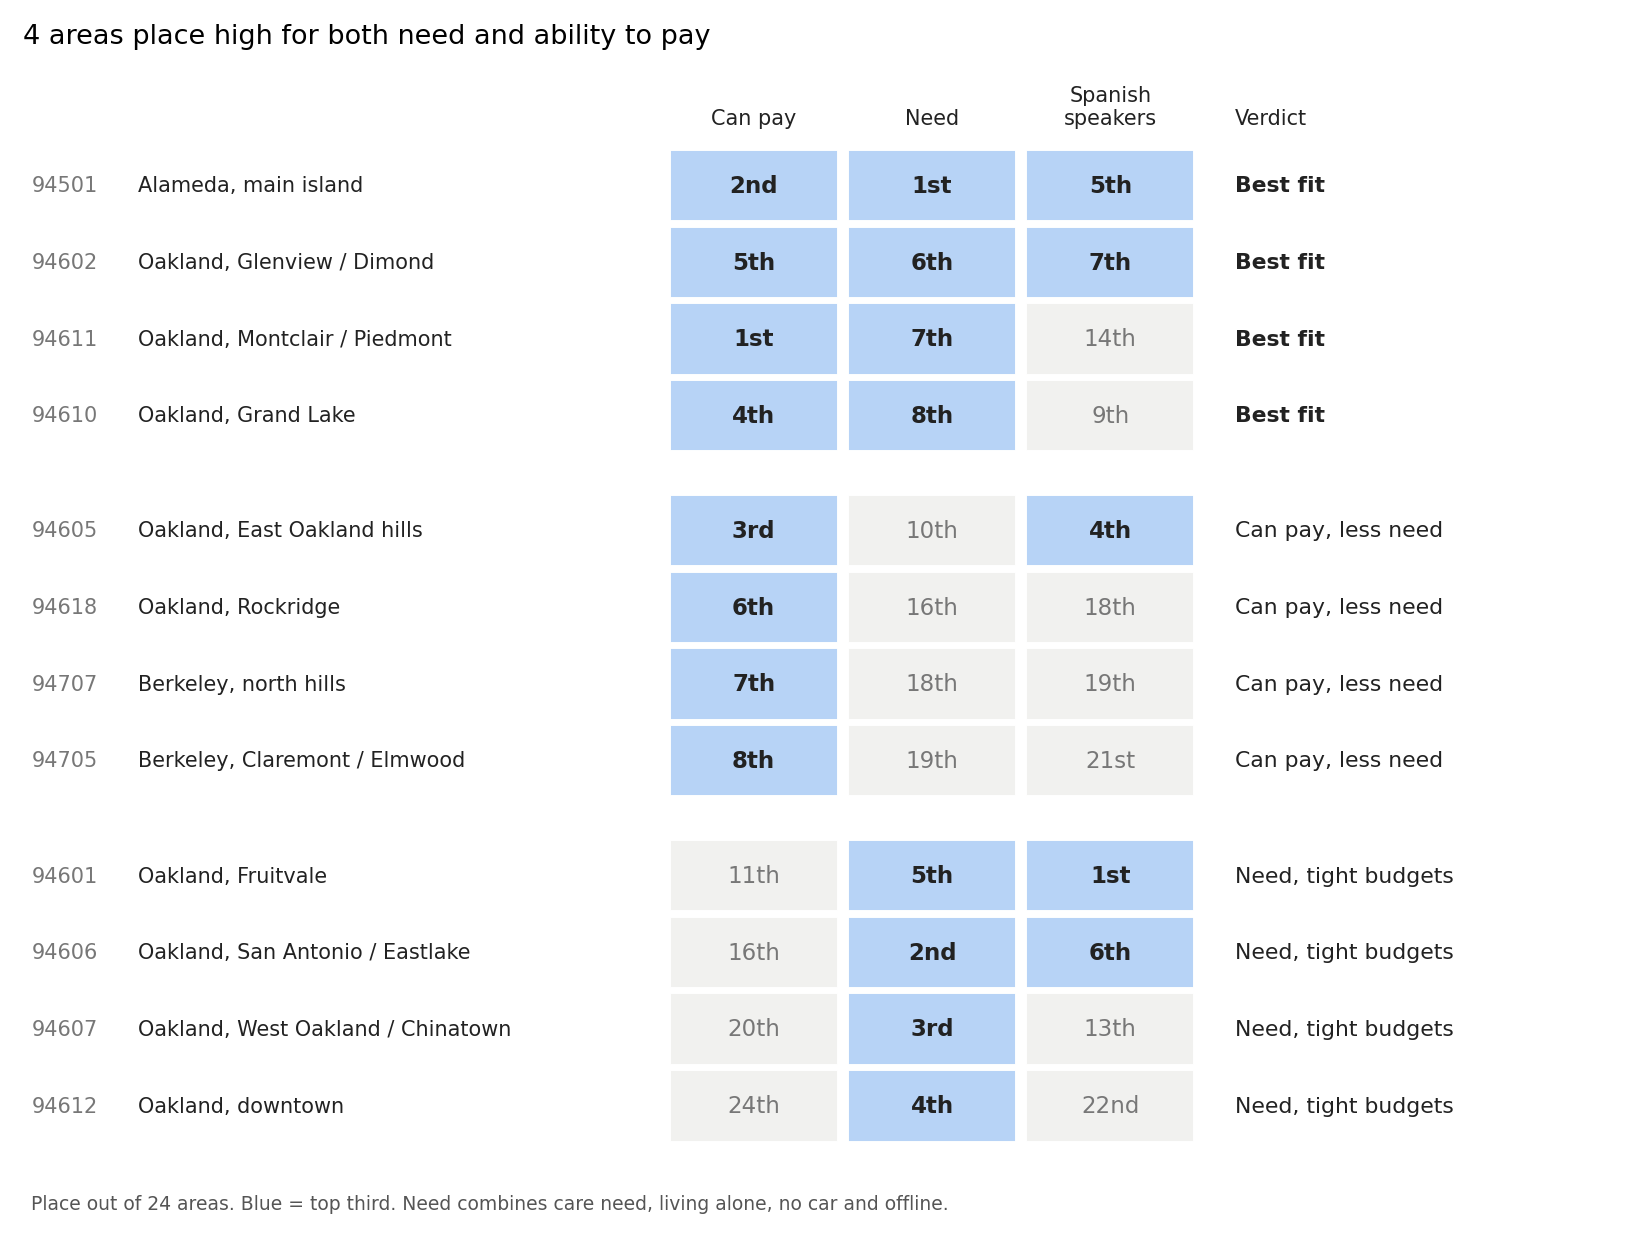

Source data for this figure (header and first rows):
zip, area, verdict, can_pay_place, need_place, spanish_place, lead_with, living_alone_weekly_visit, care_need_place, alone_place, no_car_place, offline_place, place_my_weights, place_all_equal, place_pay_first, place_need_first, can_pay, care_need, alone, no_car, offline, spanish
94501, Alameda, main island, Best fit, 2, 1, 5, Blend, A stretch, 1, 1, 4, 1, 1, 1, 1, 1, 3413, 803, 2860, 1036, 1179, 486
94602, Oakland, Glenview / Dimond, Best fit, 5, 6, 7, Blend, Comfortable, 4, 6, 11, 7, 2, 4, 4, 3, 2322, 565, 1459, 601, 703, 432
94611, Oakland, Montclair / Piedmont, Best fit, 1, 7, 14, Blend, A stretch, 14, 2, 5, 12, 3, 6, 2, 5, 3886, 290, 2810, 983, 518, 192
94605, Oakland, East Oakland hills, Can pay, less need, 3, 10, 4, Blend, Out of reach, 13, 8, 12, 5, 4, 5, 3, 7, 2690, 313, 1353, 395, 857, 765
94601, Oakland, Fruitvale, Need, tight budgets, 11, 5, 1, Care, Out of reach, 2, 12, 6, 3, 5, 2, 6, 4, 1435, 800, 1154, 752, 1100, 2115
94610, Oakland, Grand Lake, Best fit, 4, 8, 9, Blend, Comfortable, 15, 3, 8, 10, 6, 7, 5, 8, 2438, 274, 1855, 686, 613, 317
94606, Oakland, San Antonio / Eastlake, Need, tight budgets, 16, 2, 6, Care, Out of reach, 3, 5, 2, 4, 7, 3, 9, 2, 935, 772, 1564, 1264, 1088, 481
94607, Oakland, West Oakland / Chinatown, Need, tight budgets, 20, 3, 13, Either, Out of reach, 5, 7, 3, 2, 8, 8, 15, 6, 763, 556, 1355, 1209, 1123, 198
94608, Emeryville / North Oakland, Lower priority, 14, 11, 8, Either, A stretch, 10, 9, 9, 14, 9, 9, 11, 10, 1056, 361, 1266, 662, 403, 405
94619, Oakland, Laurel / Redwood Heights, Lower priority, 10, 14, 10, Either, A stretch, 12, 13, 14, 13, 10, 14, 8, 13, 1686, 318, 1062, 356, 407, 312
94618, Oakland, Rockridge, Can pay, less need, 6, 16, 18, Assistant help, Comfortable, 16, 10, 15, 17, 11, 16, 7, 16, 1896, 210, 1255, 353, 235, 151
94603, Oakland, Elmhurst, Lower priority, 18, 12, 2, Either, Out of reach, 9, 16, 13, 6, 12, 9, 16, 12, 878, 395, 839, 372, 824, 893
94702, Berkeley, west, Lower priority, 17, 9, 17, Either, Out of reach, 8, 11, 7, 11, 13, 13, 17, 11, 899, 402, 1219, 748, 527, 170
94703, Berkeley, central / south, Lower priority, 13, 15, 11, Care, A stretch, 7, 14, 16, 20, 14, 15, 13, 14, 1160, 440, 931, 351, 144, 231
94612, Oakland, downtown, Need, tight budgets, 24, 4, 22, Either, Out of reach, 6, 4, 1, 9, 15, 11, 21, 9, 519, 539, 1796, 1834, 652, 63
94621, Oakland, Coliseum area, Lower priority, 22, 12, 3, Either, Out of reach, 11, 15, 10, 8, 16, 12, 20, 15, 526, 360, 914, 624, 679, 778
94707, Berkeley, north hills, Can pay, less need, 7, 18, 19, Assistant help, Comfortable, 19, 17, 21, 18, 17, 18, 10, 17, 1860, 122, 832, 122, 221, 136
94705, Berkeley, Claremont / Elmwood, Can pay, less need, 8, 19, 21, Either, Comfortable, 20, 18, 19, 19, 18, 19, 12, 19, 1819, 115, 824, 163, 149, 90
94708, Berkeley hills, Lower priority, 9, 21, 16, Assistant help, Comfortable, 18, 20, 23, 23, 19, 20, 14, 20, 1778, 134, 650, 52, 76, 189
94609, Oakland, Temescal, Lower priority, 15, 17, 15, Either, A stretch, 17, 19, 17, 15, 20, 17, 18, 17, 1051, 145, 795, 345, 275, 190
94502, Alameda, Bay Farm Island, Lower priority, 12, 23, 20, Either, Comfortable, 22, 22, 24, 21, 21, 21, 19, 21, 1310, 99, 551, 12, 109, 103
94709, Berkeley, north, Lower priority, 19, 20, 23, Either, Comfortable, 23, 21, 20, 16, 22, 22, 22, 22, 797, 86, 648, 156, 238, 62
94710, Berkeley, waterfront, Lower priority, 21, 24, 12, Either, Comfortable, 24, 23, 22, 22, 23, 23, 23, 23, 579, 45, 505, 103, 103, 214
94704, Berkeley, downtown / campus, Lower priority, 23, 22, 24, Either, Comfortable, 21, 24, 18, 24, 24, 24, 24, 24, 521, 105, 498, 338, 70, 1
